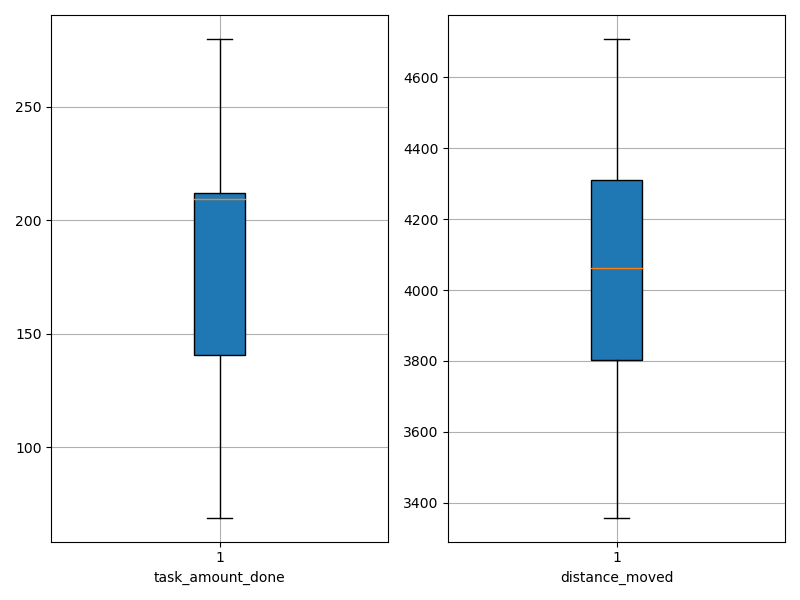

Data behind this chart, as committed beside it:
agent_id, task_amount_done, distance_moved
0, 210.0, 3612
1, 142.0, 4611
2, 210.0, 3358
3, 210.0, 3988
4, 211.0, 4345
5, 279.0, 3610
6, 280.0, 3868
7, 207.0, 3950
8, 69.0, 4116
9, 141.0, 4670
10, 70.0, 4242
11, 209.0, 4169
12, 279.0, 4026
13, 69.0, 4099
14, 140.0, 4708
15, 279.0, 3399
16, 213.0, 4323
17, 209.0, 4304
18, 212.0, 3899
19, 71.0, 3452
